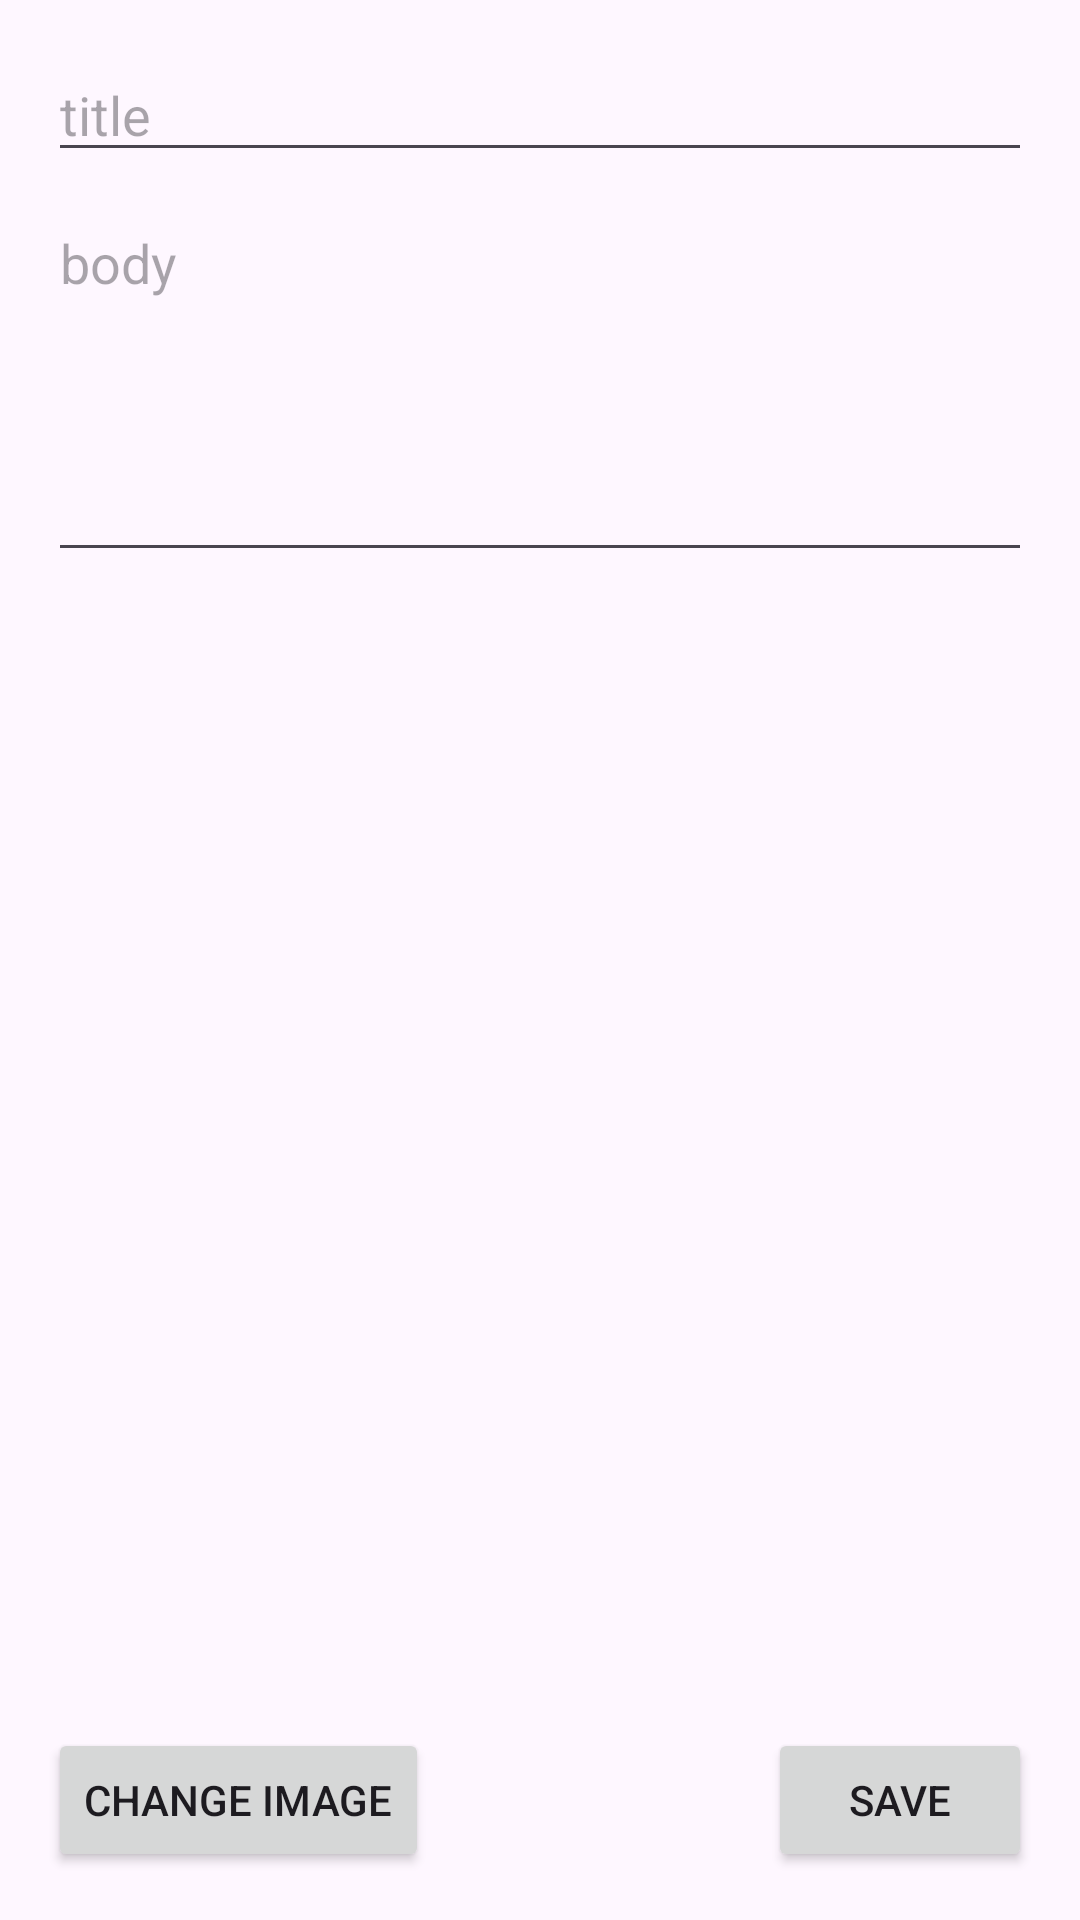

Android layout source for this screen:
<!-- AndroidManifest.xml: application theme Theme.MyFIrebaseTestApp1 -->
<!-- res/layout/activity_edit_post.xml -->
<?xml version="1.0" encoding="utf-8"?>
<RelativeLayout xmlns:android="http://schemas.android.com/apk/res/android"
    xmlns:tools="http://schemas.android.com/tools"
    android:layout_width="match_parent"
    android:layout_height="match_parent"
    android:padding="16dp"
    tools:context=".EditPostActivity">

    <EditText
        android:id="@+id/etTitle"
        android:layout_width="match_parent"
        android:layout_height="wrap_content"
        android:hint="title" />

    <EditText
        android:id="@+id/etBody"
        android:layout_width="match_parent"
        android:layout_height="wrap_content"
        android:layout_below="@id/etTitle"
        android:layout_marginTop="8dp"
        android:gravity="top"
        android:hint="body"
        android:minLines="5" />

    <ImageView
        android:id="@+id/ivEditPostImage"
        android:layout_width="150dp"
        android:layout_height="150dp"
        android:layout_below="@id/etBody"
        android:layout_centerHorizontal="true"
        android:layout_marginTop="16dp"
        android:contentDescription="Post image"
        android:scaleType="centerCrop"
        android:visibility="gone" />

    <Button
        android:id="@+id/btnChangeImage"
        android:layout_width="wrap_content"
        android:layout_height="wrap_content"
        android:layout_alignParentStart="true"
        android:layout_alignParentBottom="true"
        android:text="Change Image" />

    <Button
        android:id="@+id/btnSave"
        android:layout_width="wrap_content"
        android:layout_height="wrap_content"
        android:layout_alignParentEnd="true"
        android:layout_alignParentBottom="true"
        android:text="Save" />

</RelativeLayout>
<!-- resources referenced by this layout -->
<resources>
  <style name="Theme.MyFIrebaseTestApp1" parent="Base.Theme.MyFIrebaseTestApp1" />
  <style name="Base.Theme.MyFIrebaseTestApp1" parent="Theme.Material3.DayNight.NoActionBar">
          
          
      </style>
</resources>
